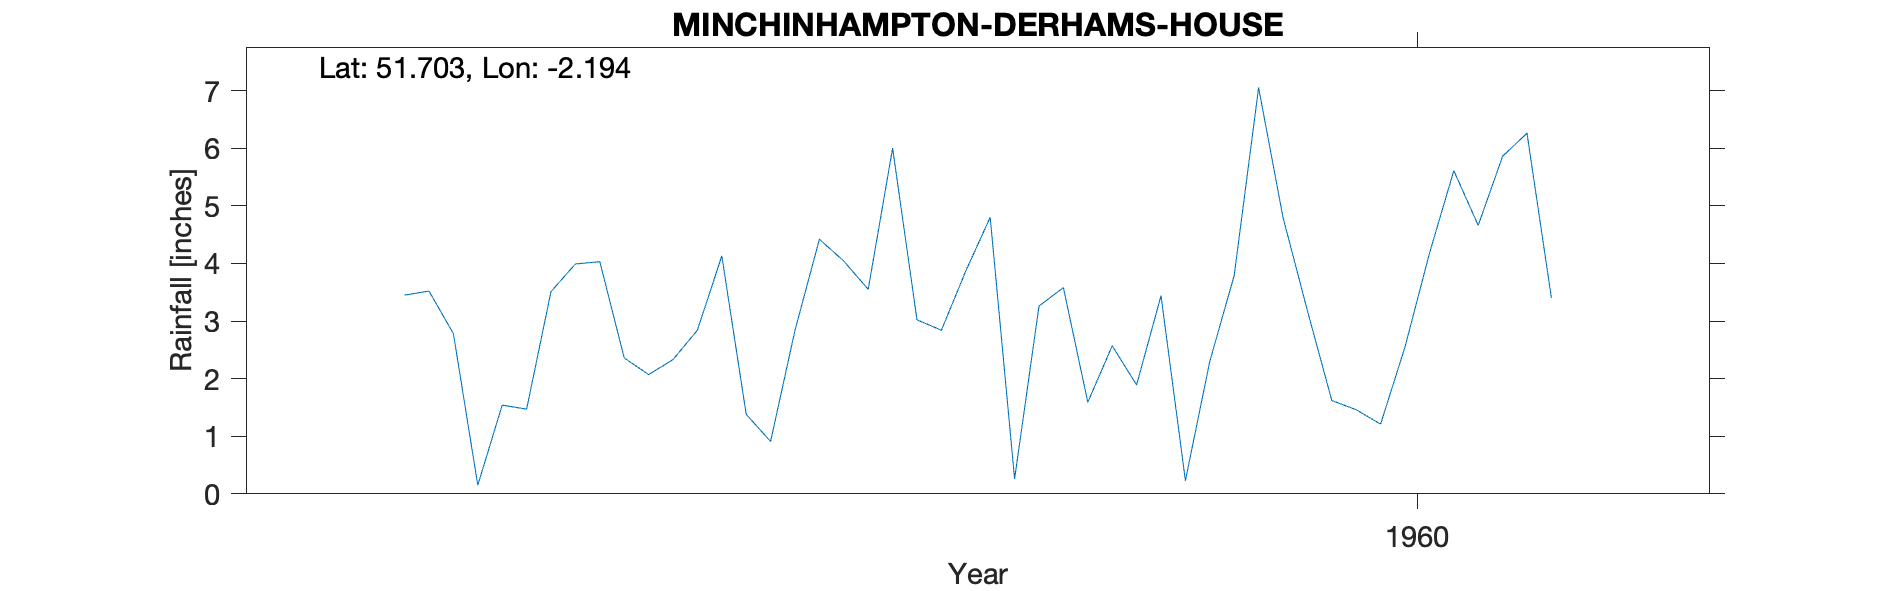

Source data for this figure (header and first rows):
MINCHINHAMPTON-DERHAMS-HOUSE, , , , , , , , , , 
Grid ref, SO867005, Long, -2.194, Lat, 51.7, Elevation, 525, ft, , 
Station no, 2152/2, , , , , , , , , 
, 1951, 1952, 1953, 1954, 1955, 1956, 1957, 1958, 1959, 1960
January, , , , , , , 3.45, 2.84, 4.8, 4.8
February, , , , , , , 3.52, 4.13, 0.26, 3.18
March, , , , , , , 2.78, 1.38, 3.26, 1.62
April, , , , , , , 0.15, 0.91, 3.58, 1.46
May, , , , , , , 1.54, 2.84, 1.59, 1.21
June, , , , , , , 1.47, 4.42, 2.57, 2.55
July, , , , , , , 3.51, 4.04, 1.89, 4.17
August, , , , , , , 3.99, 3.55, 3.44, 5.61
September, , , , , , , 4.03, 6, 0.23, 4.66
October, , , , , , , 2.36, 3.02, 2.3, 5.86
November, , , , , , , 2.07, 2.84, 3.79, 6.26
December, , , , , , , 2.33, 3.87, 7.05, 3.4
Total, , , , , , , 31.2, 39.84, 34.76, 44.78
